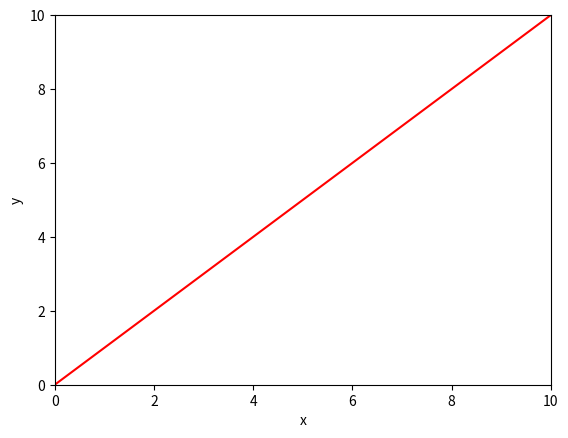
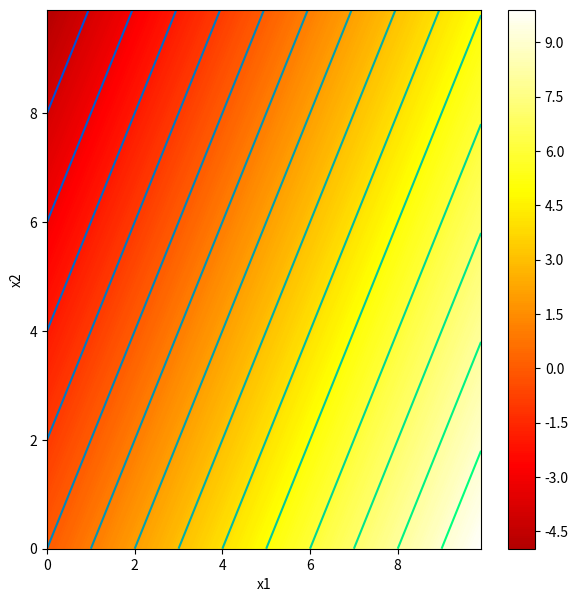

Python code for these plots, in order: (Note: this script raises an exception after producing the figures.)
# Imports math library
import numpy as np
# Imports plotting library
import matplotlib.pyplot as plt

# Define a linear function with just one input, x
def linear_function_1D(x,beta,omega):
  # TODO -- replace the code line below with formula for 1D linear equation
  y = beta + (omega * x)

  return y

# Plot the 1D linear function

# Define an array of x values from 0 to 10 with increments of 0.01
# https://numpy.org/doc/stable/reference/generated/numpy.arange.html
x = np.arange(0.0,10.0, 0.01)
# Compute y using the function you filled in above
beta = 0.0; omega = 1.0

y = linear_function_1D(x,beta,omega)

# Plot this function
fig, ax = plt.subplots()
ax.plot(x,y,'r-')
ax.set_ylim([0,10]);ax.set_xlim([0,10])
ax.set_xlabel('x'); ax.set_ylabel('y')
plt.show()

# TODO -- experiment with changing the values of beta and omega
# to understand what they do.  Try to make a line
# that crosses the y-axis at y=10 and the x-axis at x=5

# Code to draw 2D function -- read it so you know what is going on, but you don't have to change it
def draw_2D_function(x1_mesh, x2_mesh, y):
    fig, ax = plt.subplots()
    fig.set_size_inches(7,7)
    pos = ax.contourf(x1_mesh, x2_mesh, y, levels=256 ,cmap = 'hot', vmin=-10,vmax=10.0)
    fig.colorbar(pos, ax=ax)
    ax.set_xlabel('x1');ax.set_ylabel('x2')
    levels = np.arange(-10,10,1.0)
    ax.contour(x1_mesh, x2_mesh, y, levels, cmap='winter')
    plt.show()

# Define a linear function with two inputs, x1 and x2
def linear_function_2D(x1,x2,beta,omega1,omega2):
  # TODO -- replace the code line below with formula for 2D linear equation
  y = beta + (omega1 * x1) + (omega2 * x2)

  return y

# Plot the 2D function

# Make 2D array of x and y points
x1 = np.arange(0.0, 10.0, 0.1)
x2 = np.arange(0.0, 10.0, 0.1)
x1,x2 = np.meshgrid(x1,x2)  # https://www.geeksforgeeks.org/numpy-meshgrid-function/

# Compute the 2D function for given values of omega1, omega2
beta = 0.0; omega1 = 1.0; omega2 = -0.5
y  = linear_function_2D(x1,x2,beta, omega1, omega2)

# Draw the function.
# Color represents y value (brighter = higher value)
# Black = -10 or less, White = +10 or more
# 0 = mid orange
# Lines are contours where value is equal
draw_2D_function(x1,x2,y)

# TODO
# Predict what this plot will look like if you set omega_1 to zero
# Change the code and see if you are right.

# TODO
# Predict what this plot will look like if you set omega_2 to zero
# Change the code and see if you are right.

# TODO
# Predict what this plot will look like if you set beta to -5
# Change the code and see if you are correct


# Define a linear function with three inputs, x1, x2, and x_3
def linear_function_3D(x1,x2,x3,beta,omega1,omega2,omega3):
  # TODO -- replace the code below with formula for a single 3D linear equation
  
  mat = np.matrix([[omega1, omega2, omega3], [omega2, omega1, omega3]])
  xArr = [x1, x2, x3]
  for x in xArr: 
    y += beta + mat * x

  return y

# Define the parameters
beta1 = 0.5; beta2 = 0.2
omega11 =  -1.0 ; omega12 = 0.4; omega13 = -0.3
omega21 =  0.1  ; omega22 = 0.1; omega23 = 1.2

# Define the inputs
x1 = 4 ; x2 =-1; x3 = 2

# Compute using the individual equations
y1 = linear_function_3D(x1,x2,x3,beta1,omega11,omega12,omega13)
y2 = linear_function_3D(x1,x2,x3,beta2,omega21,omega22,omega23)
print("Individual equations")
print('y1 = %3.3f\ny2 = %3.3f'%((y1,y2)))

# Define vectors and matrices
beta_vec = np.array([[beta1],[beta2]])
omega_mat = np.array([[omega11,omega12,omega13],[omega21,omega22,omega23]])
x_vec = np.array([[x1], [x2], [x3]])

# Compute with vector/matrix form
y_vec = beta_vec+np.matmul(omega_mat, x_vec)
print("Matrix/vector form")
print('y1= %3.3f\ny2 = %3.3f'%((y_vec[0][0],y_vec[1][0])))


# Draw the exponential function

# Define an array of x values from -5 to 5 with increments of 0.01
x = np.arange(-5.0,5.0, 0.01)
y = np.exp(x) ;

# Plot this function
fig, ax = plt.subplots()
ax.plot(x,y,'r-')
ax.set_ylim([0,100]);ax.set_xlim([-5,5])
ax.set_xlabel('x'); ax.set_ylabel('exp[x]')
plt.show()

# Draw the logarithm function

# Define an array of x values from -5 to 5 with increments of 0.01
x = np.arange(0.01,5.0, 0.01)
y = np.log(x) ;

# Plot this function
fig, ax = plt.subplots()
ax.plot(x,y,'r-')
ax.set_ylim([-5,5]);ax.set_xlim([0,5])
ax.set_xlabel('x'); ax.set_ylabel('$\log[x]$')
plt.show()